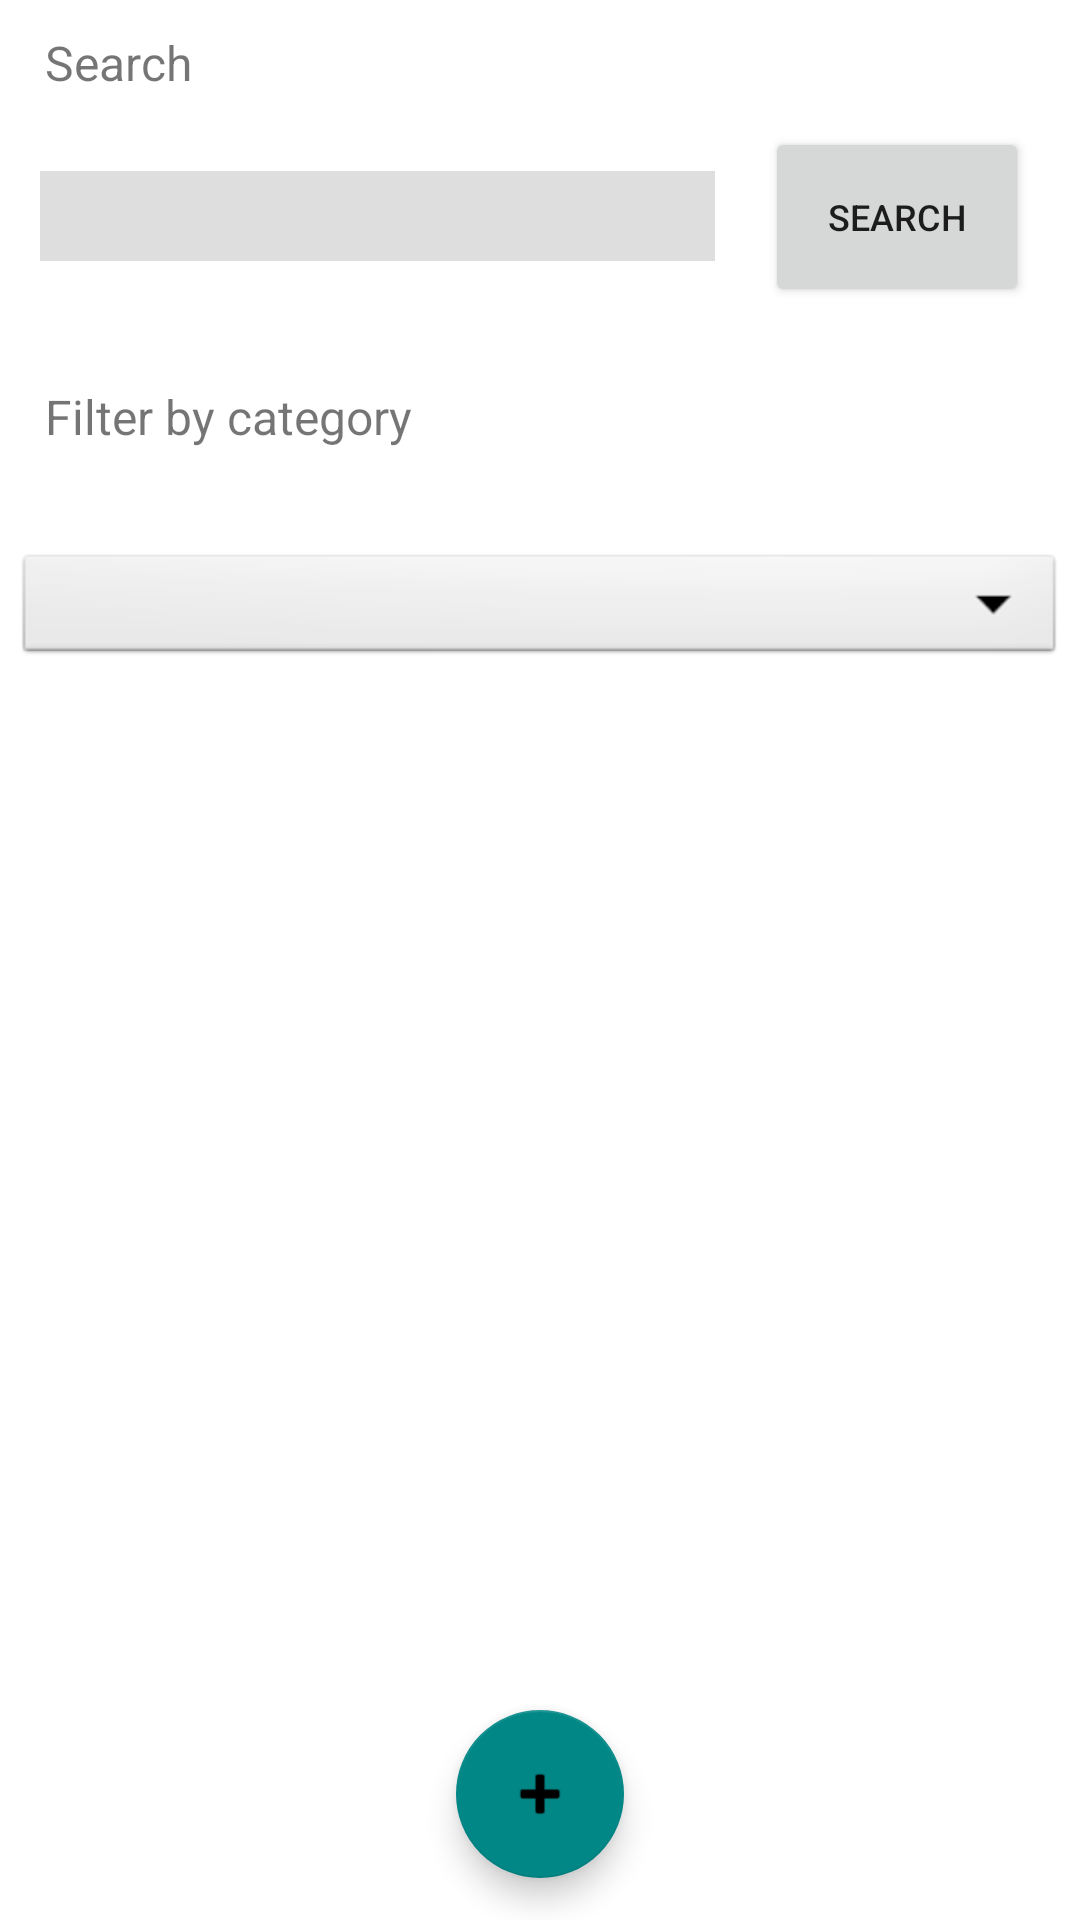

Write the Android layout XML for this screen, with the resource values it uses.
<!-- AndroidManifest.xml: application theme Theme.Z3 -->
<!-- res/layout/activity_main.xml -->
<?xml version="1.0" encoding="utf-8"?>
<androidx.constraintlayout.widget.ConstraintLayout xmlns:android="http://schemas.android.com/apk/res/android"
    xmlns:app="http://schemas.android.com/apk/res-auto"
    xmlns:tools="http://schemas.android.com/tools"
    android:layout_width="match_parent"
    android:layout_height="match_parent"

    tools:context=".MainActivity">

    <androidx.constraintlayout.widget.Guideline
        android:id="@+id/GH1"
        android:layout_width="wrap_content"
        android:layout_height="wrap_content"
        android:orientation="horizontal"
        app:layout_constraintGuide_percent="0.2" />

    <androidx.constraintlayout.widget.Guideline
        android:id="@+id/GH2"
        android:layout_width="wrap_content"
        android:layout_height="wrap_content"
        android:orientation="horizontal"
        app:layout_constraintGuide_percent="0.4" />

    <androidx.constraintlayout.widget.Guideline
        android:id="@+id/GH9.5"
        android:layout_width="wrap_content"
        android:layout_height="wrap_content"
        android:orientation="horizontal"
        app:layout_constraintGuide_percent="0.95" />

    <com.google.android.material.floatingactionbutton.FloatingActionButton
        android:id="@+id/addTask"
        android:layout_width="wrap_content"
        android:layout_height="wrap_content"
        android:clickable="true"
        android:tint="@color/white"
        app:layout_constraintBottom_toBottomOf="parent"
        app:layout_constraintEnd_toEndOf="parent"
        app:layout_constraintStart_toStartOf="parent"
        app:layout_constraintTop_toBottomOf="@+id/taskRecyclerView"
        app:srcCompat="@android:drawable/ic_input_add" />

    <Spinner
        android:id="@+id/categoryFilter"
        android:layout_width="350dp"
        android:layout_height="40dp"
        android:background="@android:drawable/btn_dropdown"
        app:layout_constraintBottom_toTopOf="@+id/GH2"
        app:layout_constraintEnd_toEndOf="parent"
        app:layout_constraintStart_toStartOf="parent"
        app:layout_constraintTop_toBottomOf="@+id/textView3" />

    <TextView
        android:id="@+id/textView3"
        android:layout_width="wrap_content"
        android:layout_height="wrap_content"
        android:text="Filter by category"
        android:textSize="16dp"
        android:layout_marginStart="15dp"
        app:layout_constraintStart_toStartOf="parent"
        app:layout_constraintTop_toTopOf="@+id/GH1" />

    <TextView
        android:id="@+id/textView9"
        android:layout_width="wrap_content"
        android:layout_height="wrap_content"
        android:text="Search"
        android:layout_marginStart="15dp"
        android:layout_marginTop="10dp"
        android:textSize="16sp"
        app:layout_constraintStart_toStartOf="parent"
        app:layout_constraintTop_toTopOf="parent" />

    <EditText
        android:id="@+id/searchTask"
        android:layout_width="225sp"
        android:layout_height="30dp"
        android:background="#DFDEDE"
        android:ems="10"
        android:inputType="textPersonName"
        android:text=""
        app:layout_constraintBottom_toTopOf="@+id/GH1"
        app:layout_constraintEnd_toStartOf="@+id/guideline4"
        app:layout_constraintHorizontal_bias="0.492"
        app:layout_constraintStart_toStartOf="parent"
        app:layout_constraintTop_toBottomOf="@+id/textView9"
        app:layout_constraintVertical_bias="0.38" />

    <androidx.constraintlayout.widget.Guideline
        android:id="@+id/guideline4"
        android:layout_width="wrap_content"
        android:layout_height="wrap_content"
        android:orientation="vertical"
        app:layout_constraintGuide_percent="0.7" />

    <Button
        android:id="@+id/searchButton"
        android:layout_width="wrap_content"
        android:layout_height="60dp"
        android:text="Search"
        android:textSize="12sp"
        app:layout_constraintBottom_toTopOf="@+id/GH1"
        app:layout_constraintEnd_toEndOf="parent"
        app:layout_constraintHorizontal_bias="0.142"
        app:layout_constraintStart_toStartOf="@+id/guideline4"
        app:layout_constraintTop_toBottomOf="@+id/textView9"
        app:layout_constraintVertical_bias="0.297" />

    <androidx.recyclerview.widget.RecyclerView
        android:id="@+id/taskRecyclerView"
        android:layout_width="match_parent"
        android:layout_height="300dp"
        app:layout_constraintEnd_toEndOf="parent"
        app:layout_constraintStart_toStartOf="parent"
        app:layout_constraintTop_toTopOf="@+id/GH2" />


</androidx.constraintlayout.widget.ConstraintLayout>
<!-- resources referenced by this layout -->
<resources>
  <style name="Theme.Z3" parent="Theme.MaterialComponents.DayNight.DarkActionBar">
          
          <item name="colorPrimary">@color/teal_700</item>
          <item name="colorPrimaryVariant">@color/teal_700</item>
          <item name="colorOnPrimary">@color/black</item>
          
          <item name="colorSecondary">@color/teal_700</item>
          <item name="colorSecondaryVariant">@color/teal_200</item>
          <item name="colorOnSecondary">@color/black</item>
          
          <item name="android:statusBarColor" tools:targetApi="l">?attr/colorPrimaryVariant</item>
          
      </style>
  <!-- not gathered from this repository: default colours our renderer supplied (Android Studio template values) -->
  <color name="teal_200">#FF03DAC5</color>
  <color name="teal_700">#FF018786</color>
  <color name="black">#FF000000</color>
  <color name="white">#FFFFFFFF</color>
</resources>
